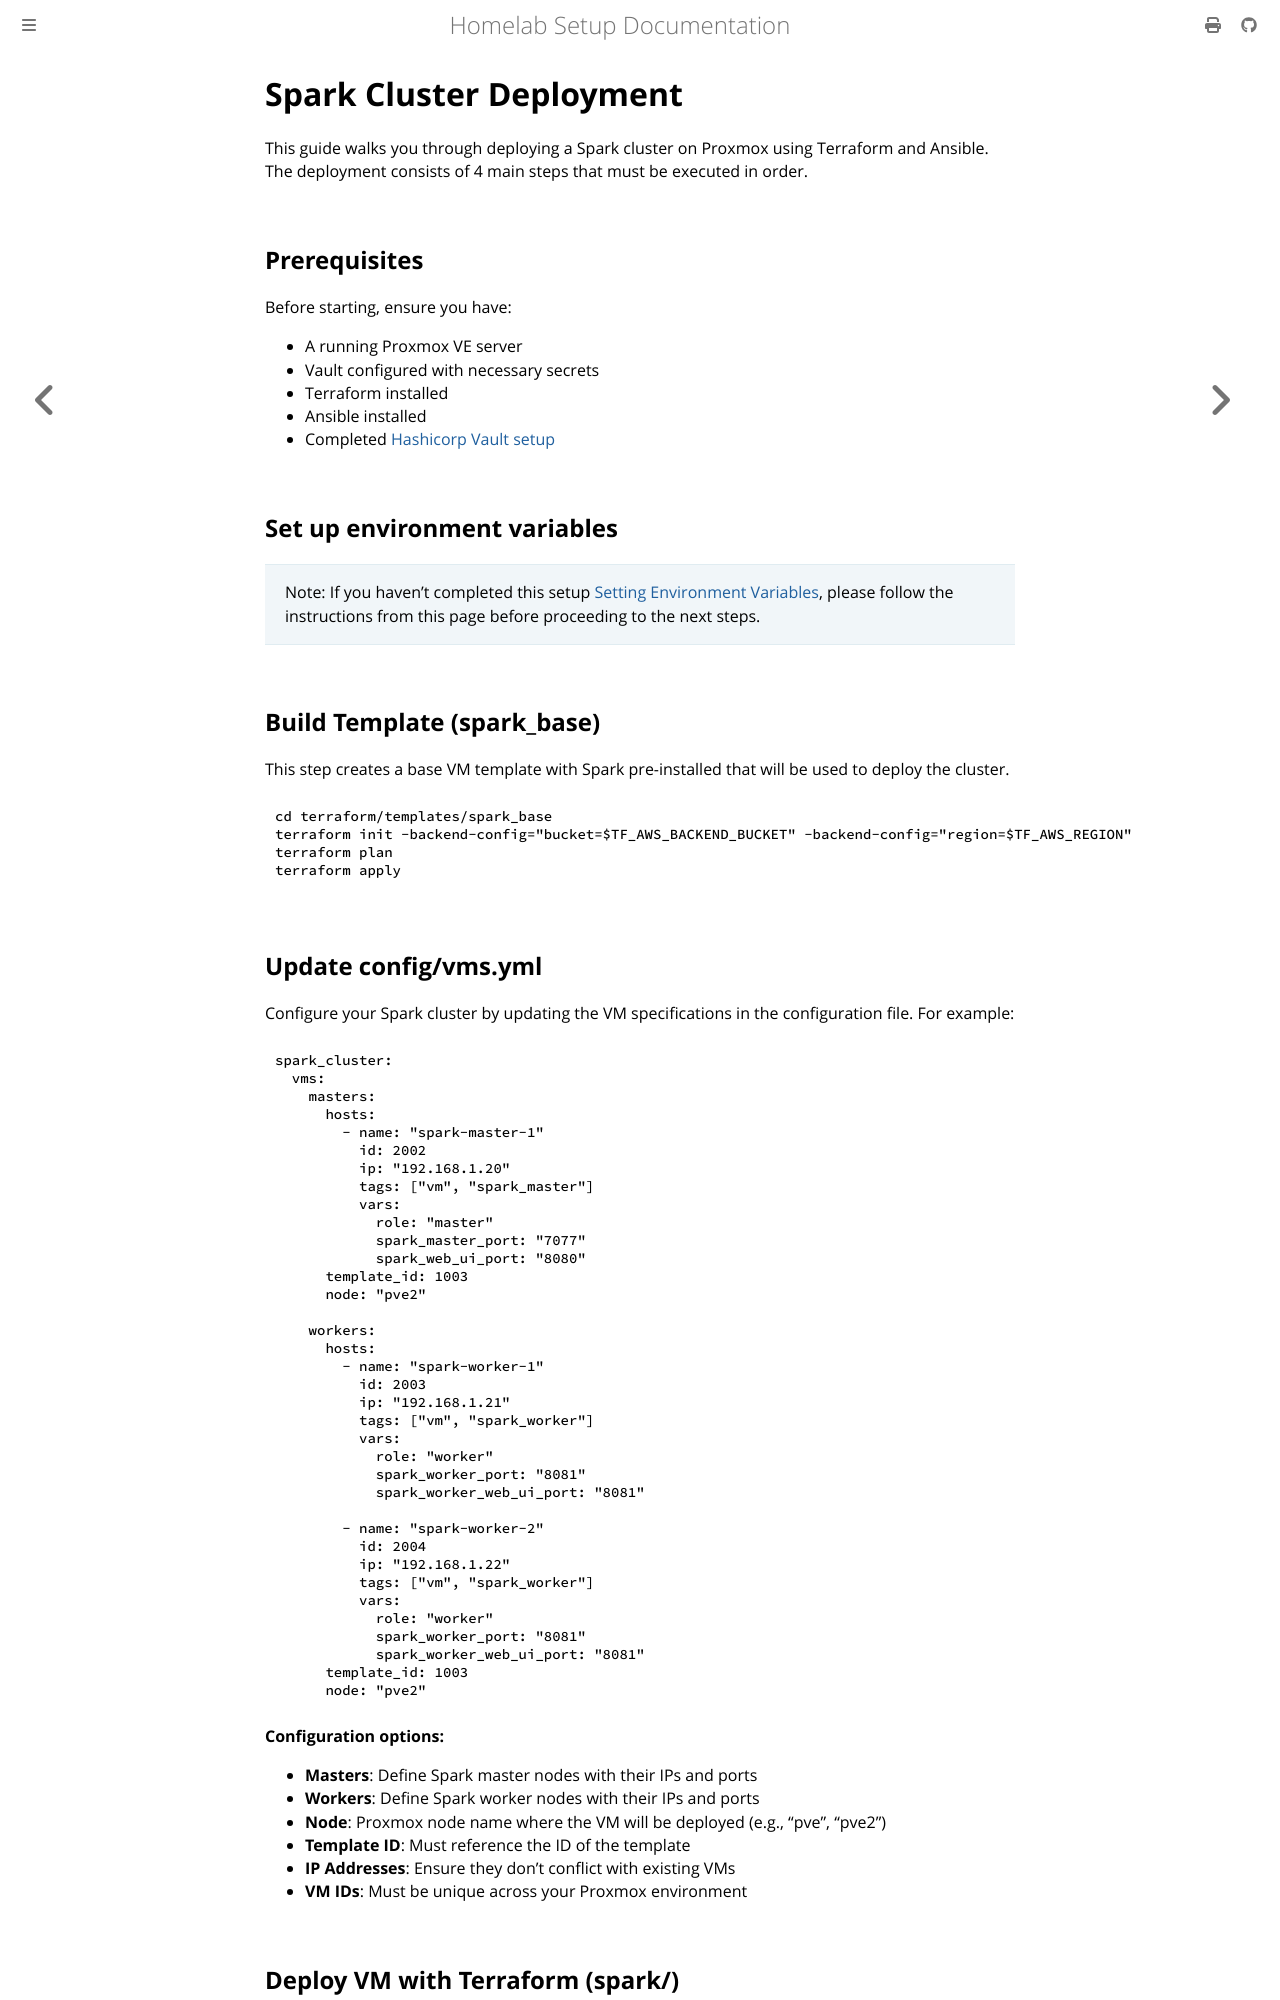

repository: leminkhoa/proxmox-homelab-docs · page: deploy/stacks/spark/index.html · generator: mdbook

# Spark Cluster Deployment

This guide walks you through deploying a Spark cluster on Proxmox using Terraform and Ansible. The deployment consists of 4 main steps that must be executed in order.

## Prerequisites

Before starting, ensure you have:
- A running Proxmox VE server
- Vault configured with necessary secrets
- Terraform installed
- Ansible installed
- Completed [Hashicorp Vault setup](../../../initial_setup/vault/index.md)

## Set up environment variables

> Note: If you haven't completed this setup [Setting Environment Variables](../../general_guidelines/set_environment.md), please follow the instructions from this page before proceeding to the next steps.

## Build Template (spark_base)

This step creates a base VM template with Spark pre-installed that will be used to deploy the cluster.

```bash
cd terraform/templates/spark_base
terraform init -backend-config="bucket=$TF_AWS_BACKEND_BUCKET" -backend-config="region=$TF_AWS_REGION"
terraform plan
terraform apply
```
